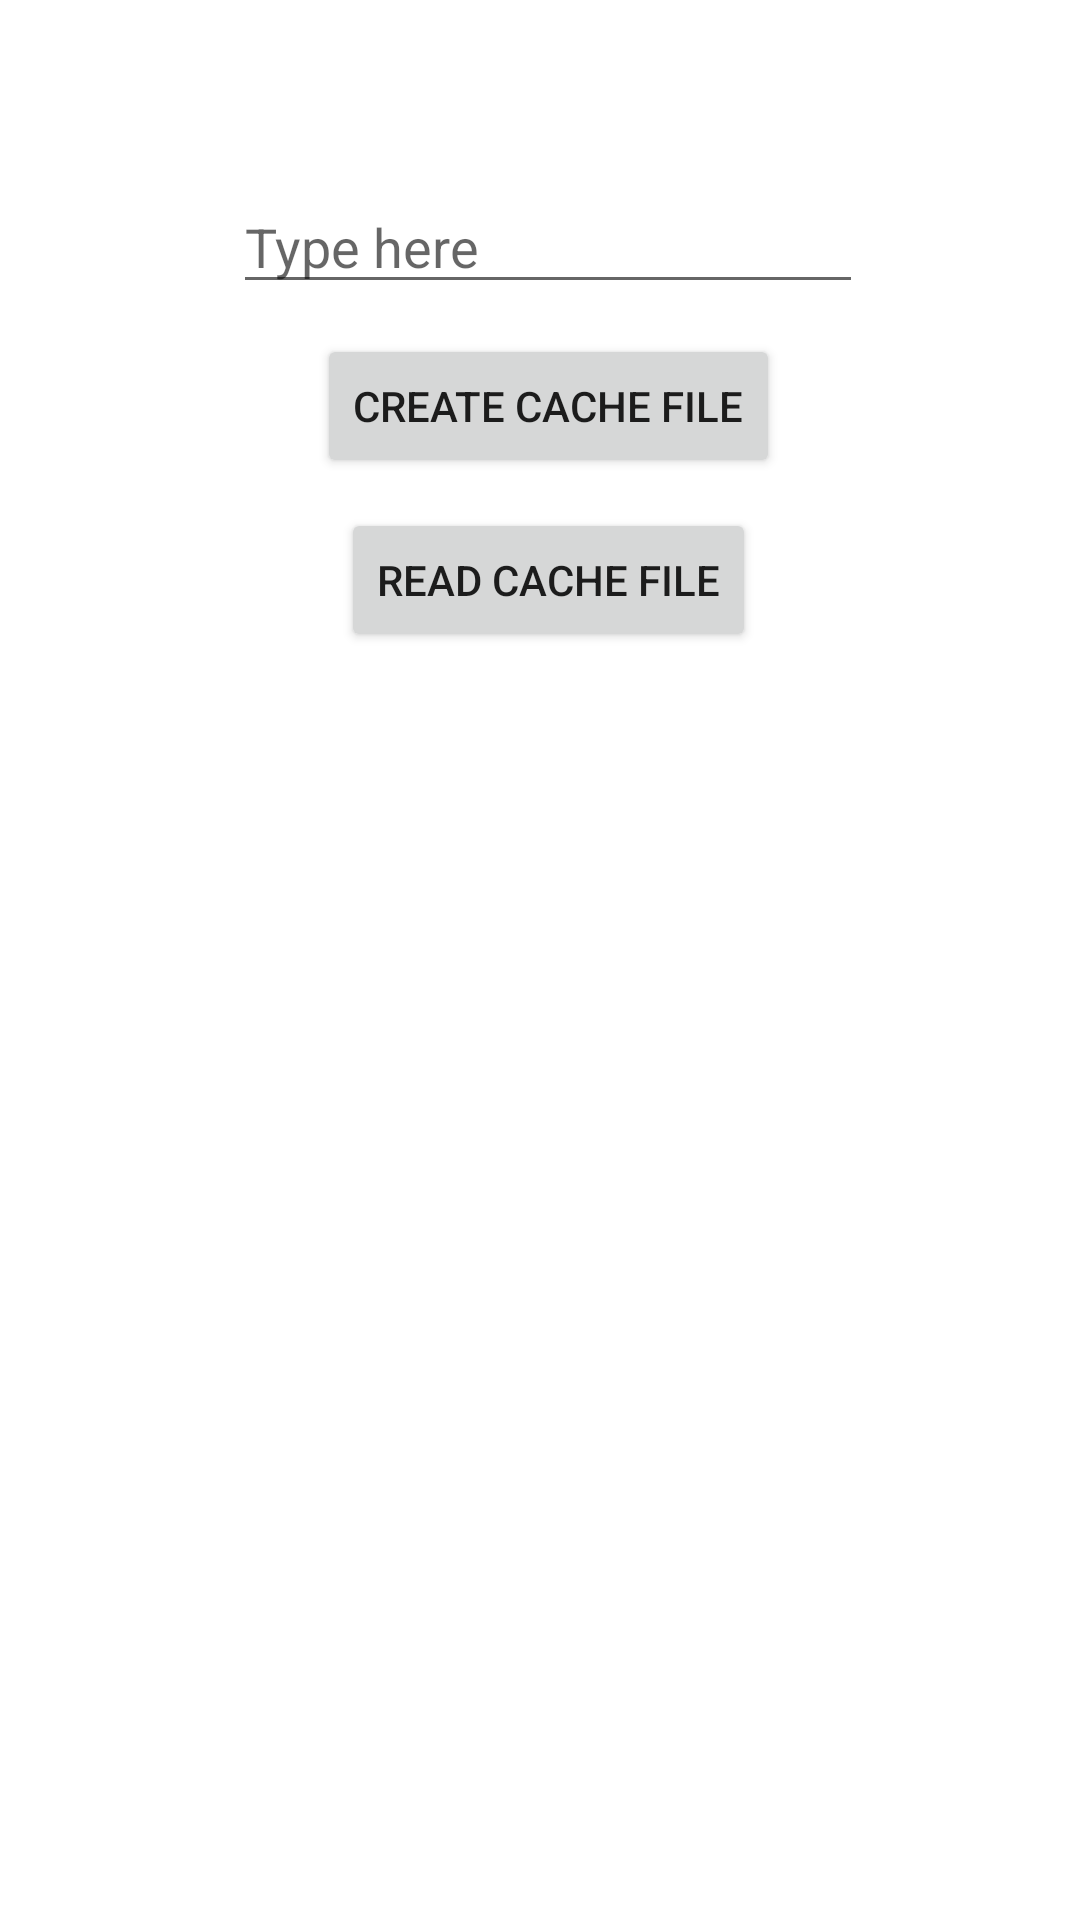

Write the Android layout XML for this screen, with the resource values it uses.
<!-- AndroidManifest.xml: application theme Theme.FileSystem -->
<!-- res/layout/activity_ie_cache.xml -->
<?xml version="1.0" encoding="utf-8"?>
<androidx.constraintlayout.widget.ConstraintLayout xmlns:android="http://schemas.android.com/apk/res/android"
    xmlns:app="http://schemas.android.com/apk/res-auto"
    xmlns:tools="http://schemas.android.com/tools"
    android:layout_width="match_parent"
    android:layout_height="match_parent"
    tools:context=".I_E_cacheActivity">

    <EditText
        android:id="@+id/et_type_here"
        android:layout_width="wrap_content"
        android:layout_height="wrap_content"
        android:layout_marginTop="60dp"
        android:ems="10"
        android:hint="Type here"
        android:inputType="textPersonName"
        app:layout_constraintEnd_toEndOf="parent"
        app:layout_constraintHorizontal_bias="0.517"
        app:layout_constraintStart_toStartOf="parent"
        app:layout_constraintTop_toTopOf="parent" />

    <Button
        android:id="@+id/btn_create"
        android:layout_width="wrap_content"
        android:layout_height="wrap_content"
        android:layout_margin="10dp"
        android:text="create cache file"

        app:layout_constraintEnd_toEndOf="@+id/et_type_here"
        app:layout_constraintStart_toStartOf="@+id/et_type_here"
        app:layout_constraintTop_toBottomOf="@+id/et_type_here" />

    <Button
        android:id="@+id/btn_read"
        android:layout_width="wrap_content"
        android:layout_height="wrap_content"
        android:layout_margin="10dp"
        android:text="read cache file"
        app:layout_constraintEnd_toEndOf="@+id/btn_create"
        app:layout_constraintStart_toStartOf="@+id/btn_create"
        app:layout_constraintTop_toBottomOf="@+id/btn_create" />
</androidx.constraintlayout.widget.ConstraintLayout>
<!-- resources referenced by this layout -->
<resources>
  <style name="Theme.FileSystem" parent="Theme.MaterialComponents.DayNight.DarkActionBar">
          
          <item name="colorPrimary">@color/purple_500</item>
          <item name="colorPrimaryVariant">@color/purple_700</item>
          <item name="colorOnPrimary">@color/white</item>
          
          <item name="colorSecondary">@color/teal_200</item>
          <item name="colorSecondaryVariant">@color/teal_700</item>
          <item name="colorOnSecondary">@color/black</item>
          
          <item name="android:statusBarColor" tools:targetApi="21">?attr/colorPrimaryVariant</item>
          
      </style>
  <!-- not gathered from this repository: default colours our renderer supplied (Android Studio template values) -->
  <color name="purple_500">#FF6200EE</color>
  <color name="purple_700">#FF3700B3</color>
  <color name="teal_200">#FF03DAC5</color>
  <color name="teal_700">#FF018786</color>
  <color name="black">#FF000000</color>
  <color name="white">#FFFFFFFF</color>
</resources>
